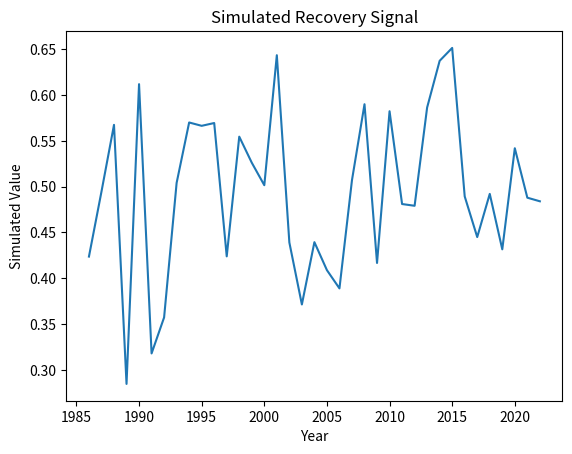

This chart was generated by the following Python code:
"""
Script: conifer_broadleaf_shift_03.py
Author: Lisa
Description: Placeholder for EO-based forest recovery analysis on topic: conifer_broadleaf_shift
"""

import numpy as np
import pandas as pd
import matplotlib.pyplot as plt

def run_conifer_broadleaf_shift():
    years = np.arange(1986, 2023)
    values = np.random.normal(loc=0.5, scale=0.1, size=len(years))
    trend = np.polyfit(years, values, 1)
    print(f"Simulated trend slope: {trend[0]:.4f}")
    plt.plot(years, values)
    plt.title('Simulated Recovery Signal')
    plt.xlabel('Year')
    plt.ylabel('Simulated Value')
    plt.savefig(f'output_plot_%s_%02d.png')


if __name__ == "__main__":
    run_conifer_broadleaf_shift()
